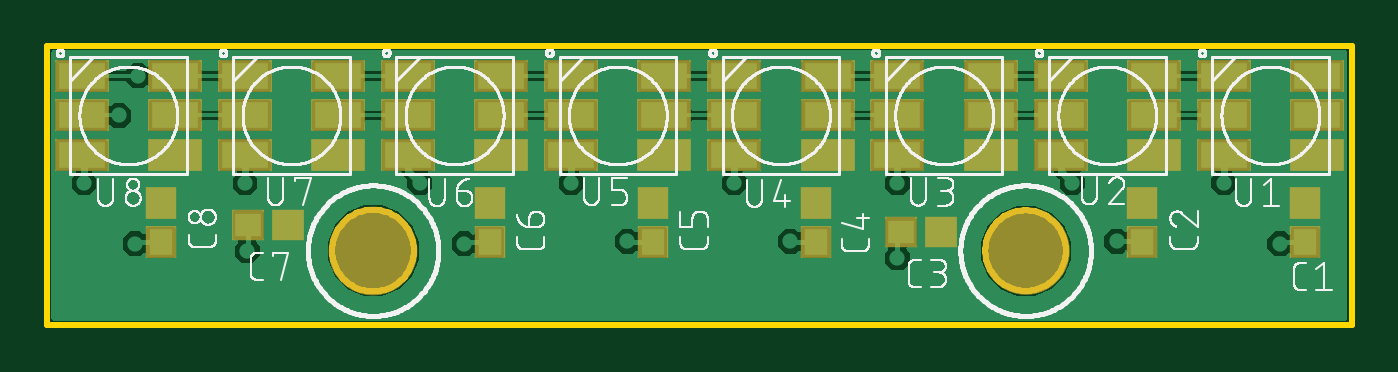
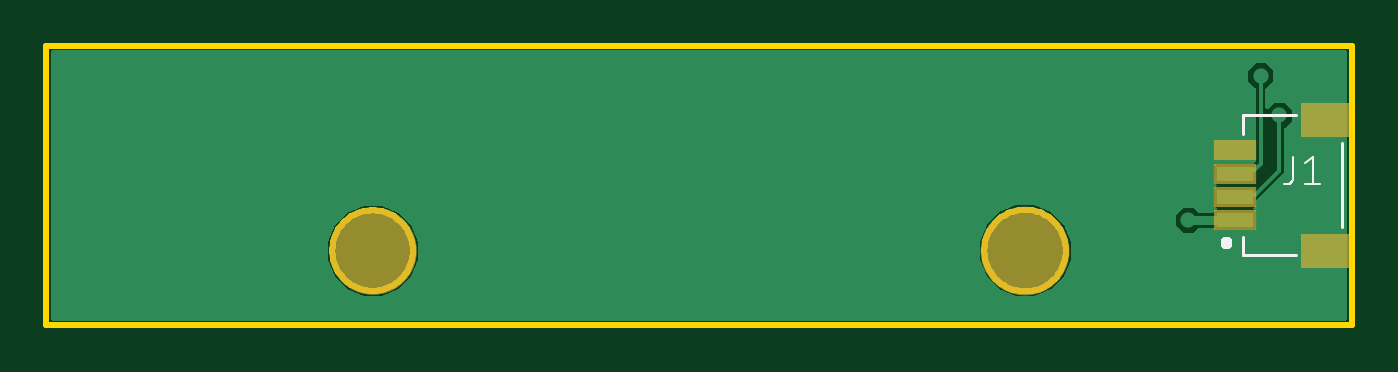
Circuit board: 9 layer files. Board 56.0 x 12.0 mm.
- bottom_copper: copper_bottom.gbr (7170 bytes)
- top_copper: copper_top.gbr (57841 bytes)
- outline: profile.gbr (3711 bytes)
- bottom_silk: silkscreen_bottom.gbr (2920 bytes)
- top_silk: silkscreen_top.gbr (124500 bytes)
- bottom_mask: soldermask_bottom.gbr (399 bytes)
- top_mask: soldermask_top.gbr (1498 bytes)
- paste: solderpaste_bottom.gbr (316 bytes)
- paste: solderpaste_top.gbr (1415 bytes)

=== bottom_copper: copper_bottom.gbr (7170 bytes, source omitted) ===
=== top_copper: copper_top.gbr (57841 bytes, source omitted) ===
=== outline: profile.gbr ===
G04 EAGLE Gerber RS-274X export*
G75*
%MOMM*%
%FSLAX34Y34*%
%LPD*%
%IN*%
%IPPOS*%
%AMOC8*
5,1,8,0,0,1.08239X$1,22.5*%
G01*
%ADD10C,0.254000*%


D10*
X0Y0D02*
X560000Y0D01*
X560000Y120000D01*
X0Y120000D01*
X0Y0D01*
X157500Y31427D02*
X157425Y30284D01*
X157276Y29148D01*
X157052Y28024D01*
X156755Y26917D01*
X156387Y25832D01*
X155949Y24774D01*
X155442Y23746D01*
X154869Y22754D01*
X154232Y21801D01*
X153535Y20892D01*
X152779Y20031D01*
X151969Y19221D01*
X151108Y18465D01*
X150199Y17768D01*
X149246Y17131D01*
X148254Y16558D01*
X147226Y16051D01*
X146168Y15613D01*
X145083Y15245D01*
X143976Y14948D01*
X142852Y14725D01*
X141716Y14575D01*
X140573Y14500D01*
X139427Y14500D01*
X138284Y14575D01*
X137148Y14725D01*
X136024Y14948D01*
X134917Y15245D01*
X133832Y15613D01*
X132774Y16051D01*
X131746Y16558D01*
X130754Y17131D01*
X129801Y17768D01*
X128892Y18465D01*
X128031Y19221D01*
X127221Y20031D01*
X126465Y20892D01*
X125768Y21801D01*
X125131Y22754D01*
X124558Y23746D01*
X124051Y24774D01*
X123613Y25832D01*
X123245Y26917D01*
X122948Y28024D01*
X122725Y29148D01*
X122575Y30284D01*
X122500Y31427D01*
X122500Y32573D01*
X122575Y33716D01*
X122725Y34852D01*
X122948Y35976D01*
X123245Y37083D01*
X123613Y38168D01*
X124051Y39226D01*
X124558Y40254D01*
X125131Y41246D01*
X125768Y42199D01*
X126465Y43108D01*
X127221Y43969D01*
X128031Y44779D01*
X128892Y45535D01*
X129801Y46232D01*
X130754Y46869D01*
X131746Y47442D01*
X132774Y47949D01*
X133832Y48387D01*
X134917Y48755D01*
X136024Y49052D01*
X137148Y49276D01*
X138284Y49425D01*
X139427Y49500D01*
X140573Y49500D01*
X141716Y49425D01*
X142852Y49276D01*
X143976Y49052D01*
X145083Y48755D01*
X146168Y48387D01*
X147226Y47949D01*
X148254Y47442D01*
X149246Y46869D01*
X150199Y46232D01*
X151108Y45535D01*
X151969Y44779D01*
X152779Y43969D01*
X153535Y43108D01*
X154232Y42199D01*
X154869Y41246D01*
X155442Y40254D01*
X155949Y39226D01*
X156387Y38168D01*
X156755Y37083D01*
X157052Y35976D01*
X157276Y34852D01*
X157425Y33716D01*
X157500Y32573D01*
X157500Y31427D01*
X437250Y31435D02*
X437176Y30308D01*
X437029Y29189D01*
X436808Y28081D01*
X436516Y26990D01*
X436153Y25920D01*
X435721Y24877D01*
X435221Y23864D01*
X434657Y22886D01*
X434029Y21947D01*
X433342Y21051D01*
X432597Y20202D01*
X431798Y19403D01*
X430949Y18658D01*
X430053Y17971D01*
X429114Y17343D01*
X428136Y16779D01*
X427123Y16279D01*
X426080Y15847D01*
X425010Y15484D01*
X423919Y15192D01*
X422811Y14971D01*
X421692Y14824D01*
X420565Y14750D01*
X419435Y14750D01*
X418308Y14824D01*
X417189Y14971D01*
X416081Y15192D01*
X414990Y15484D01*
X413920Y15847D01*
X412877Y16279D01*
X411864Y16779D01*
X410886Y17343D01*
X409947Y17971D01*
X409051Y18658D01*
X408202Y19403D01*
X407403Y20202D01*
X406658Y21051D01*
X405971Y21947D01*
X405343Y22886D01*
X404779Y23864D01*
X404279Y24877D01*
X403847Y25920D01*
X403484Y26990D01*
X403192Y28081D01*
X402971Y29189D01*
X402824Y30308D01*
X402750Y31435D01*
X402750Y32565D01*
X402824Y33692D01*
X402971Y34811D01*
X403192Y35919D01*
X403484Y37010D01*
X403847Y38080D01*
X404279Y39123D01*
X404779Y40136D01*
X405343Y41114D01*
X405971Y42053D01*
X406658Y42949D01*
X407403Y43798D01*
X408202Y44597D01*
X409051Y45342D01*
X409947Y46029D01*
X410886Y46657D01*
X411864Y47221D01*
X412877Y47721D01*
X413920Y48153D01*
X414990Y48516D01*
X416081Y48808D01*
X417189Y49029D01*
X418308Y49176D01*
X419435Y49250D01*
X420565Y49250D01*
X421692Y49176D01*
X422811Y49029D01*
X423919Y48808D01*
X425010Y48516D01*
X426080Y48153D01*
X427123Y47721D01*
X428136Y47221D01*
X429114Y46657D01*
X430053Y46029D01*
X430949Y45342D01*
X431798Y44597D01*
X432597Y43798D01*
X433342Y42949D01*
X434029Y42053D01*
X434657Y41114D01*
X435221Y40136D01*
X435721Y39123D01*
X436153Y38080D01*
X436516Y37010D01*
X436808Y35919D01*
X437029Y34811D01*
X437176Y33692D01*
X437250Y32565D01*
X437250Y31435D01*
M02*

=== bottom_silk: silkscreen_bottom.gbr ===
G04 EAGLE Gerber RS-274X export*
G75*
%MOMM*%
%FSLAX34Y34*%
%LPD*%
%INSilkscreen Bottom*%
%IPPOS*%
%AMOC8*
5,1,8,0,0,1.08239X$1,22.5*%
G01*
%ADD10C,0.300000*%
%ADD11C,0.127000*%
%ADD12C,0.101600*%


D10*
X52850Y35500D02*
X52852Y35563D01*
X52858Y35625D01*
X52868Y35687D01*
X52881Y35749D01*
X52899Y35809D01*
X52920Y35868D01*
X52945Y35926D01*
X52974Y35982D01*
X53006Y36036D01*
X53041Y36088D01*
X53079Y36137D01*
X53121Y36185D01*
X53165Y36229D01*
X53213Y36271D01*
X53262Y36309D01*
X53314Y36344D01*
X53368Y36376D01*
X53424Y36405D01*
X53482Y36430D01*
X53541Y36451D01*
X53601Y36469D01*
X53663Y36482D01*
X53725Y36492D01*
X53787Y36498D01*
X53850Y36500D01*
X53913Y36498D01*
X53975Y36492D01*
X54037Y36482D01*
X54099Y36469D01*
X54159Y36451D01*
X54218Y36430D01*
X54276Y36405D01*
X54332Y36376D01*
X54386Y36344D01*
X54438Y36309D01*
X54487Y36271D01*
X54535Y36229D01*
X54579Y36185D01*
X54621Y36137D01*
X54659Y36088D01*
X54694Y36036D01*
X54726Y35982D01*
X54755Y35926D01*
X54780Y35868D01*
X54801Y35809D01*
X54819Y35749D01*
X54832Y35687D01*
X54842Y35625D01*
X54848Y35563D01*
X54850Y35500D01*
X54848Y35437D01*
X54842Y35375D01*
X54832Y35313D01*
X54819Y35251D01*
X54801Y35191D01*
X54780Y35132D01*
X54755Y35074D01*
X54726Y35018D01*
X54694Y34964D01*
X54659Y34912D01*
X54621Y34863D01*
X54579Y34815D01*
X54535Y34771D01*
X54487Y34729D01*
X54438Y34691D01*
X54386Y34656D01*
X54332Y34624D01*
X54276Y34595D01*
X54218Y34570D01*
X54159Y34549D01*
X54099Y34531D01*
X54037Y34518D01*
X53975Y34508D01*
X53913Y34502D01*
X53850Y34500D01*
X53787Y34502D01*
X53725Y34508D01*
X53663Y34518D01*
X53601Y34531D01*
X53541Y34549D01*
X53482Y34570D01*
X53424Y34595D01*
X53368Y34624D01*
X53314Y34656D01*
X53262Y34691D01*
X53213Y34729D01*
X53165Y34771D01*
X53121Y34815D01*
X53079Y34863D01*
X53041Y34912D01*
X53006Y34964D01*
X52974Y35018D01*
X52945Y35074D01*
X52920Y35132D01*
X52899Y35191D01*
X52881Y35251D01*
X52868Y35313D01*
X52858Y35375D01*
X52852Y35437D01*
X52850Y35500D01*
D11*
X46750Y38000D02*
X46750Y30000D01*
X24000Y30000D01*
X46750Y82000D02*
X46750Y90000D01*
X24000Y90000D01*
X4250Y78000D02*
X4250Y42000D01*
D12*
X25131Y63127D02*
X25131Y72226D01*
X25130Y63127D02*
X25132Y63027D01*
X25138Y62928D01*
X25147Y62829D01*
X25160Y62730D01*
X25178Y62632D01*
X25198Y62535D01*
X25223Y62438D01*
X25251Y62343D01*
X25283Y62248D01*
X25318Y62155D01*
X25357Y62063D01*
X25400Y61973D01*
X25446Y61885D01*
X25495Y61798D01*
X25548Y61714D01*
X25603Y61631D01*
X25662Y61551D01*
X25724Y61473D01*
X25789Y61397D01*
X25857Y61324D01*
X25927Y61254D01*
X26000Y61186D01*
X26076Y61121D01*
X26154Y61059D01*
X26234Y61000D01*
X26317Y60945D01*
X26401Y60892D01*
X26488Y60843D01*
X26576Y60797D01*
X26666Y60754D01*
X26758Y60715D01*
X26851Y60680D01*
X26946Y60648D01*
X27041Y60620D01*
X27138Y60595D01*
X27235Y60575D01*
X27333Y60557D01*
X27432Y60544D01*
X27531Y60535D01*
X27630Y60529D01*
X27730Y60527D01*
X29030Y60527D01*
X19852Y69627D02*
X16602Y72226D01*
X16602Y60527D01*
X19852Y60527D02*
X13352Y60527D01*
M02*

=== top_silk: silkscreen_top.gbr (124500 bytes, source omitted) ===
=== bottom_mask: soldermask_bottom.gbr ===
G04 EAGLE Gerber RS-274X export*
G75*
%MOMM*%
%FSLAX34Y34*%
%LPD*%
%INSoldermask Bottom*%
%IPPOS*%
%AMOC8*
5,1,8,0,0,1.08239X$1,22.5*%
G01*
%ADD10C,3.804800*%
%ADD11C,3.754800*%
%ADD12R,2.104800X1.504800*%
%ADD13R,1.854800X0.904800*%


D10*
X140000Y32000D03*
D11*
X420000Y32000D03*
D12*
X11250Y88000D03*
X11250Y32000D03*
D13*
X50000Y45000D03*
X50000Y55000D03*
X50000Y65000D03*
X50000Y75000D03*
M02*

=== top_mask: soldermask_top.gbr ===
G04 EAGLE Gerber RS-274X export*
G75*
%MOMM*%
%FSLAX34Y34*%
%LPD*%
%INSoldermask Top*%
%IPPOS*%
%AMOC8*
5,1,8,0,0,1.08239X$1,22.5*%
G01*
%ADD10C,3.804800*%
%ADD11C,3.754800*%
%ADD12R,1.304800X1.404800*%
%ADD13R,1.404800X1.304800*%
%ADD14R,2.304800X1.404800*%


D10*
X140000Y32000D03*
D11*
X420000Y32000D03*
D12*
X540000Y52500D03*
X540000Y35500D03*
X470000Y52500D03*
X470000Y35500D03*
D13*
X383500Y40000D03*
X366500Y40000D03*
D12*
X330000Y52500D03*
X330000Y35500D03*
X260000Y52500D03*
X260000Y35500D03*
X190000Y52500D03*
X190000Y35500D03*
D13*
X103500Y43000D03*
X86500Y43000D03*
D12*
X49000Y52500D03*
X49000Y35500D03*
D14*
X545000Y73000D03*
X545000Y90000D03*
X545000Y107000D03*
X505000Y107000D03*
X505000Y90000D03*
X505000Y73000D03*
X475000Y73000D03*
X475000Y90000D03*
X475000Y107000D03*
X435000Y107000D03*
X435000Y90000D03*
X435000Y73000D03*
X405000Y73000D03*
X405000Y90000D03*
X405000Y107000D03*
X365000Y107000D03*
X365000Y90000D03*
X365000Y73000D03*
X335000Y73000D03*
X335000Y90000D03*
X335000Y107000D03*
X295000Y107000D03*
X295000Y90000D03*
X295000Y73000D03*
X265000Y73000D03*
X265000Y90000D03*
X265000Y107000D03*
X225000Y107000D03*
X225000Y90000D03*
X225000Y73000D03*
X195000Y73000D03*
X195000Y90000D03*
X195000Y107000D03*
X155000Y107000D03*
X155000Y90000D03*
X155000Y73000D03*
X125000Y73000D03*
X125000Y90000D03*
X125000Y107000D03*
X85000Y107000D03*
X85000Y90000D03*
X85000Y73000D03*
X55000Y73000D03*
X55000Y90000D03*
X55000Y107000D03*
X15000Y107000D03*
X15000Y90000D03*
X15000Y73000D03*
M02*

=== paste: solderpaste_bottom.gbr ===
G04 EAGLE Gerber RS-274X export*
G75*
%MOMM*%
%FSLAX34Y34*%
%LPD*%
%INSolderpaste Bottom*%
%IPPOS*%
%AMOC8*
5,1,8,0,0,1.08239X$1,22.5*%
G01*
%ADD10R,1.800000X1.200000*%
%ADD11R,1.550000X0.600000*%


D10*
X11250Y88000D03*
X11250Y32000D03*
D11*
X50000Y45000D03*
X50000Y55000D03*
X50000Y65000D03*
X50000Y75000D03*
M02*

=== paste: solderpaste_top.gbr ===
G04 EAGLE Gerber RS-274X export*
G75*
%MOMM*%
%FSLAX34Y34*%
%LPD*%
%INSolderpaste Top*%
%IPPOS*%
%AMOC8*
5,1,8,0,0,1.08239X$1,22.5*%
G01*
%ADD10R,1.000000X1.100000*%
%ADD11R,1.100000X1.000000*%
%ADD12R,2.000000X1.100000*%


D10*
X540000Y52500D03*
X540000Y35500D03*
X470000Y52500D03*
X470000Y35500D03*
D11*
X383500Y40000D03*
X366500Y40000D03*
D10*
X330000Y52500D03*
X330000Y35500D03*
X260000Y52500D03*
X260000Y35500D03*
X190000Y52500D03*
X190000Y35500D03*
D11*
X103500Y43000D03*
X86500Y43000D03*
D10*
X49000Y52500D03*
X49000Y35500D03*
D12*
X545000Y73000D03*
X545000Y90000D03*
X545000Y107000D03*
X505000Y107000D03*
X505000Y90000D03*
X505000Y73000D03*
X475000Y73000D03*
X475000Y90000D03*
X475000Y107000D03*
X435000Y107000D03*
X435000Y90000D03*
X435000Y73000D03*
X405000Y73000D03*
X405000Y90000D03*
X405000Y107000D03*
X365000Y107000D03*
X365000Y90000D03*
X365000Y73000D03*
X335000Y73000D03*
X335000Y90000D03*
X335000Y107000D03*
X295000Y107000D03*
X295000Y90000D03*
X295000Y73000D03*
X265000Y73000D03*
X265000Y90000D03*
X265000Y107000D03*
X225000Y107000D03*
X225000Y90000D03*
X225000Y73000D03*
X195000Y73000D03*
X195000Y90000D03*
X195000Y107000D03*
X155000Y107000D03*
X155000Y90000D03*
X155000Y73000D03*
X125000Y73000D03*
X125000Y90000D03*
X125000Y107000D03*
X85000Y107000D03*
X85000Y90000D03*
X85000Y73000D03*
X55000Y73000D03*
X55000Y90000D03*
X55000Y107000D03*
X15000Y107000D03*
X15000Y90000D03*
X15000Y73000D03*
M02*

